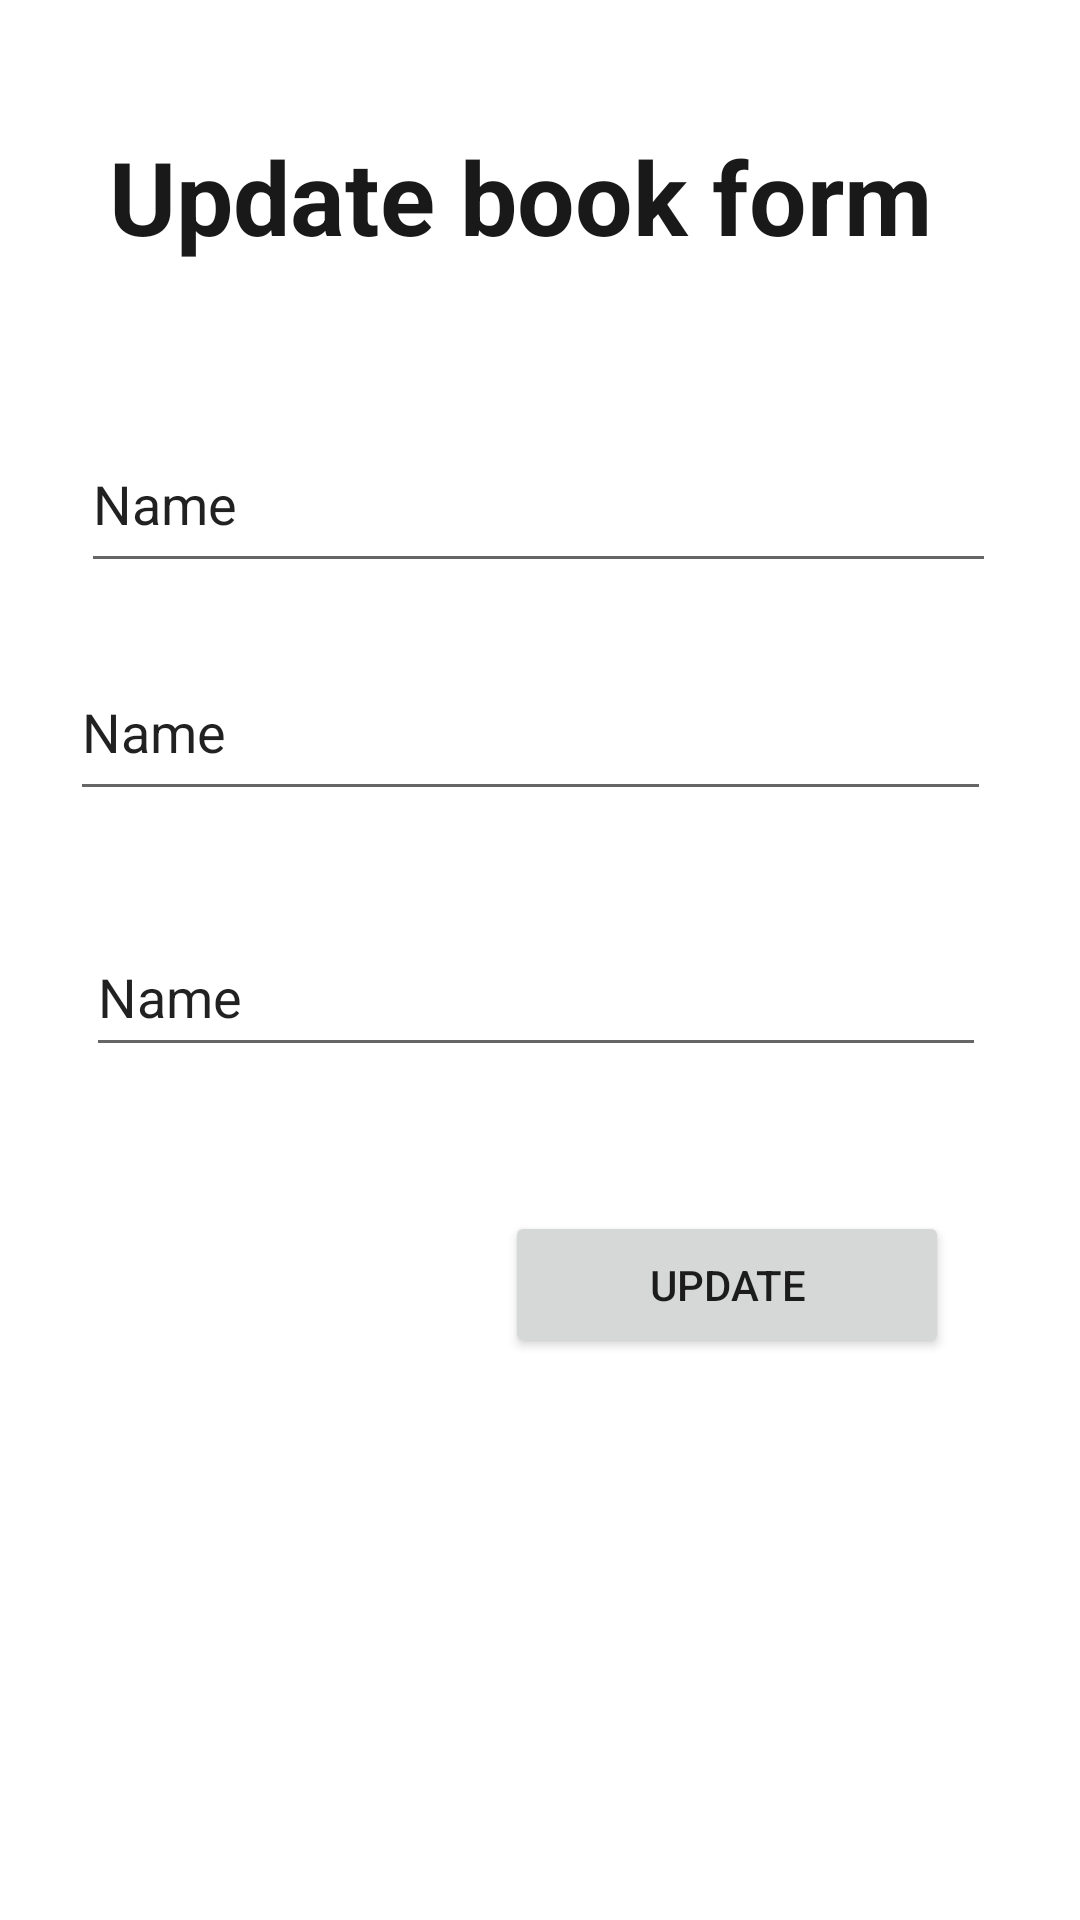

Layout XML and referenced resources for this Android screen:
<!-- AndroidManifest.xml: application theme Theme.Float_butoon -->
<!-- res/layout/activity_new_update_book.xml -->
<?xml version="1.0" encoding="utf-8"?>
<androidx.constraintlayout.widget.ConstraintLayout xmlns:android="http://schemas.android.com/apk/res/android"
    xmlns:app="http://schemas.android.com/apk/res-auto"
    xmlns:tools="http://schemas.android.com/tools"
    android:layout_width="match_parent"
    android:layout_height="match_parent"
    tools:context=".NewUpdateBook"
    tools:layout_editor_absoluteX="-1dp"
    tools:layout_editor_absoluteY="3dp">

    <EditText
        android:id="@+id/editTextTextPersonName4"
        android:layout_width="305dp"
        android:layout_height="56dp"
        android:ems="10"
        android:inputType="textPersonName"
        android:text="Name"
        app:layout_constraintBottom_toBottomOf="parent"
        app:layout_constraintEnd_toEndOf="parent"
        app:layout_constraintHorizontal_bias="0.492"
        app:layout_constraintStart_toStartOf="parent"
        app:layout_constraintTop_toTopOf="parent"
        app:layout_constraintVertical_bias="0.237" />

    <EditText
        android:id="@+id/editTextTextPersonName5"
        android:layout_width="307dp"
        android:layout_height="56dp"
        android:ems="10"
        android:inputType="textPersonName"
        android:text="Name"
        app:layout_constraintBottom_toTopOf="@+id/editTextTextPersonName6"
        app:layout_constraintEnd_toEndOf="parent"
        app:layout_constraintHorizontal_bias="0.442"
        app:layout_constraintStart_toStartOf="parent"
        app:layout_constraintTop_toTopOf="parent"
        app:layout_constraintVertical_bias="0.858" />

    <EditText
        android:id="@+id/editTextTextPersonName6"
        android:layout_width="300dp"
        android:layout_height="50dp"
        android:ems="10"
        android:inputType="textPersonName"
        android:text="Name"
        app:layout_constraintBottom_toBottomOf="parent"
        app:layout_constraintEnd_toEndOf="parent"
        app:layout_constraintHorizontal_bias="0.477"
        app:layout_constraintStart_toStartOf="parent"
        app:layout_constraintTop_toTopOf="parent"
        app:layout_constraintVertical_bias="0.518" />

    <Button
        android:id="@+id/button"
        android:layout_width="148dp"
        android:layout_height="49dp"
        android:layout_marginTop="48dp"
        android:text="Update"
        app:layout_constraintBottom_toBottomOf="parent"
        app:layout_constraintEnd_toEndOf="parent"
        app:layout_constraintHorizontal_bias="0.794"
        app:layout_constraintStart_toStartOf="parent"
        app:layout_constraintTop_toBottomOf="@+id/editTextTextPersonName6"
        app:layout_constraintVertical_bias="0.0" />

    <TextView
        android:id="@+id/textView2"
        android:layout_width="wrap_content"
        android:layout_height="wrap_content"
        android:text="Update book form"
        android:textColor="#191919"
        android:textSize="34sp"
        android:textStyle="bold"
        app:layout_constraintBottom_toBottomOf="parent"
        app:layout_constraintEnd_toEndOf="parent"
        app:layout_constraintHorizontal_bias="0.423"
        app:layout_constraintStart_toStartOf="parent"
        app:layout_constraintTop_toTopOf="parent"
        app:layout_constraintVertical_bias="0.072" />
</androidx.constraintlayout.widget.ConstraintLayout>
<!-- resources referenced by this layout -->
<resources>
  <style name="Theme.Float_butoon" parent="Theme.MaterialComponents.DayNight.DarkActionBar">
          
          <item name="colorPrimary">@color/purple_500</item>
          <item name="colorPrimaryVariant">@color/purple_700</item>
          <item name="colorOnPrimary">@color/white</item>
          
          <item name="colorSecondary">@color/teal_200</item>
          <item name="colorSecondaryVariant">@color/teal_700</item>
          <item name="colorOnSecondary">@color/black</item>
          
          <item name="android:statusBarColor">?attr/colorPrimaryVariant</item>
          
      </style>
  <!-- not gathered from this repository: default colours our renderer supplied (Android Studio template values) -->
  <color name="purple_500">#FF6200EE</color>
  <color name="purple_700">#FF3700B3</color>
  <color name="teal_200">#FF03DAC5</color>
  <color name="teal_700">#FF018786</color>
  <color name="black">#FF000000</color>
  <color name="white">#FFFFFFFF</color>
</resources>
